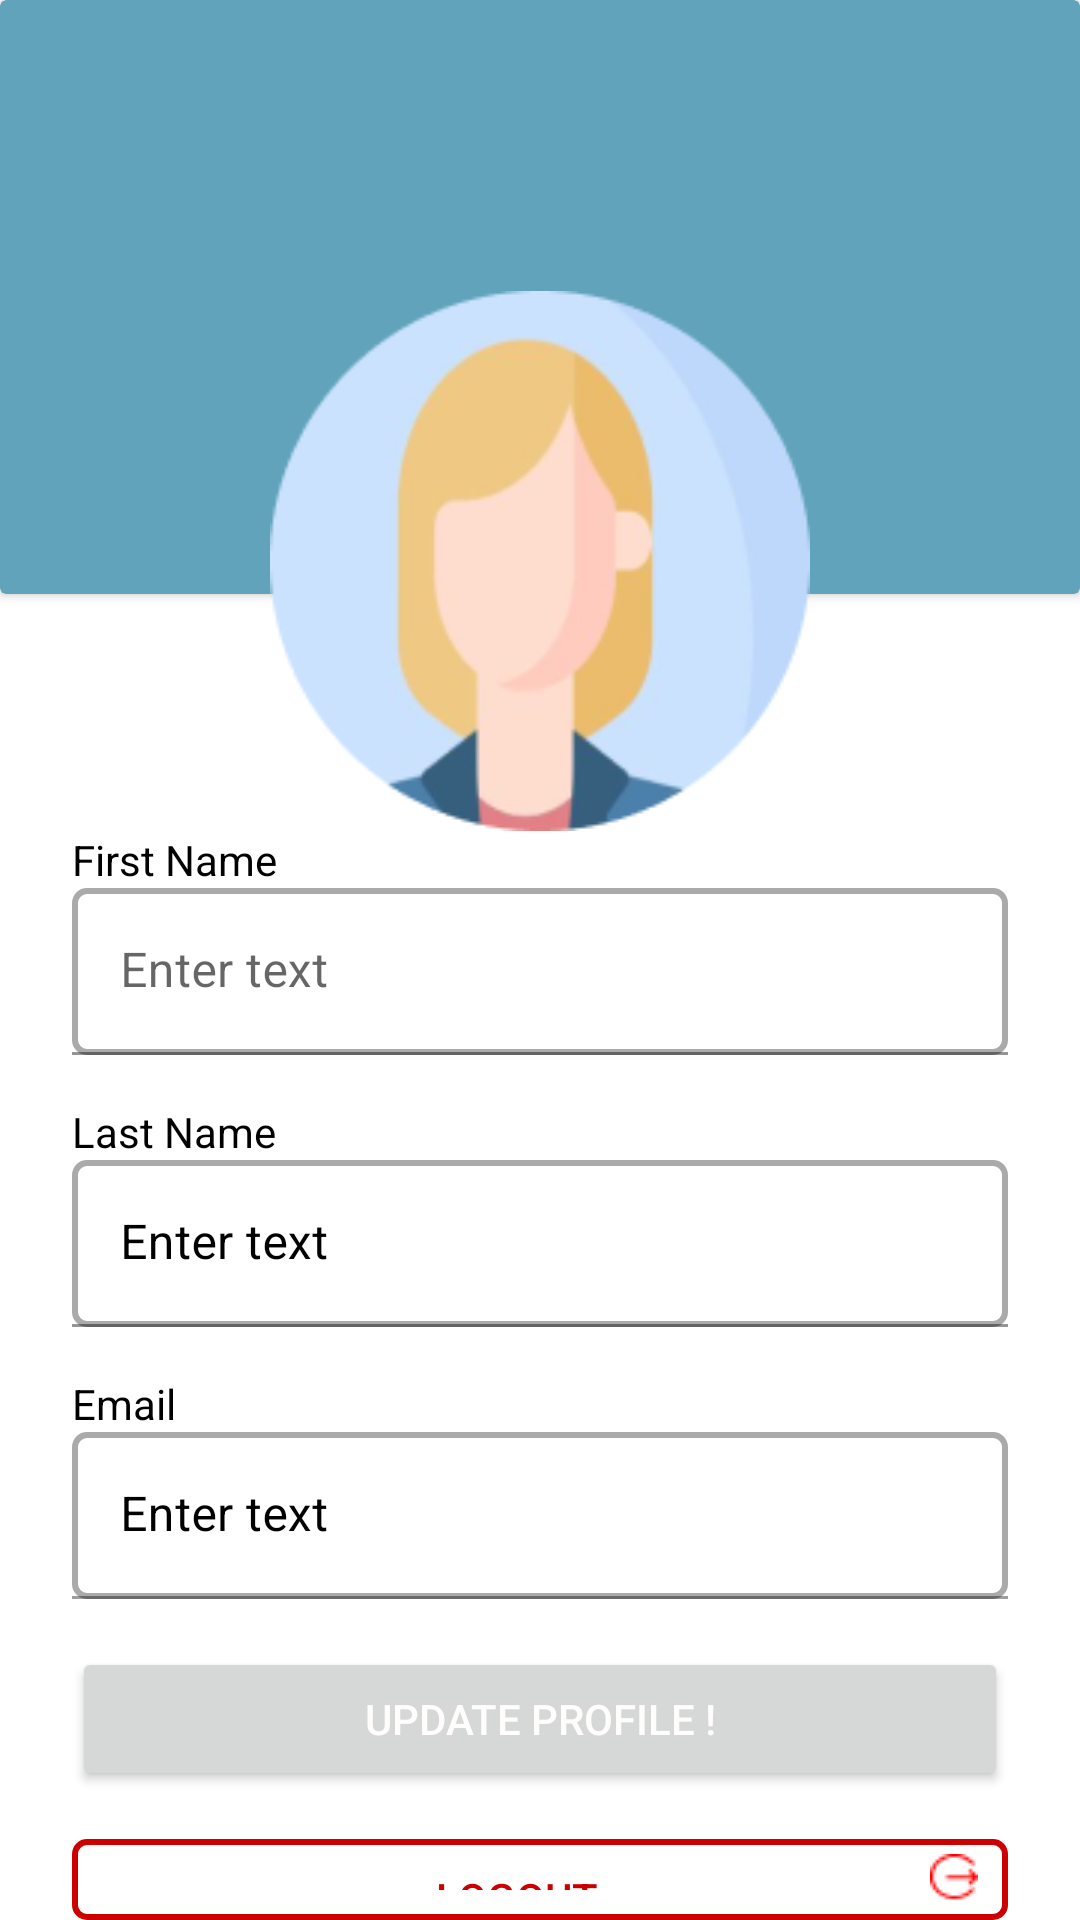

Produce the Android XML layout that renders to this screen, including the resource entries it uses.
<!-- AndroidManifest.xml: application theme Theme.ObjectDetection -->
<!-- res/layout/activity_update_profile.xml -->
<?xml version="1.0" encoding="utf-8"?>
<LinearLayout xmlns:android="http://schemas.android.com/apk/res/android"
    xmlns:app="http://schemas.android.com/apk/res-auto"
    xmlns:tools="http://schemas.android.com/tools"
    android:id="@+id/main"
    android:layout_width="match_parent"
    android:layout_height="match_parent"
    android:orientation="vertical"
    android:background="@color/white"
    tools:context=".UpdateProfileActivity">


    <FrameLayout
        android:id="@+id/layoutStack"
        android:layout_width="match_parent"
        android:layout_height="wrap_content"
        >




        
        <androidx.cardview.widget.CardView
            app:cardBackgroundColor="@color/primaryApp"
            android:id="@+id/firstCard"
            android:layout_width="match_parent"
            android:layout_height="198dp"

            >
            
        </androidx.cardview.widget.CardView>



        
        
        <ImageView
            android:layout_gravity="center_horizontal"
            android:layout_marginTop="97dp"
            android:layout_width="180dp"
            android:elevation="2dp"
            android:src="@drawable/avatar_image"
            android:layout_height="180dp"/>






    </FrameLayout>

    <TextView
        android:layout_marginHorizontal="24dp"
        android:textColor="@color/black"
        android:text="First Name"
        android:layout_width="wrap_content"
        android:layout_height="wrap_content"/>
    
    <com.google.android.material.textfield.TextInputLayout
        android:layout_marginHorizontal="24dp"
        android:layout_width="match_parent"
        android:layout_marginBottom="16dp"
        android:layout_height="wrap_content"
        android:hint="Enter text">

        <com.google.android.material.textfield.TextInputEditText
            android:id="@+id/etFirstName"
            android:maxLines="1"
            android:layout_width="match_parent"
            android:textColorHint="@color/black"
            android:layout_height="wrap_content"
            android:background="@drawable/et_border"/>
    </com.google.android.material.textfield.TextInputLayout>


    <TextView
        android:layout_marginHorizontal="24dp"
        android:textColor="@color/black"
        android:text="Last Name"
        android:layout_width="wrap_content"
        android:layout_height="wrap_content"/>

    <com.google.android.material.textfield.TextInputLayout
        android:layout_marginHorizontal="24dp"
        android:layout_width="match_parent"
        android:textColorHint="@color/black"
        android:layout_marginBottom="16dp"
        android:layout_height="wrap_content"
        android:hint="Enter text">

        <com.google.android.material.textfield.TextInputEditText
            android:id="@+id/etLastName"
            android:maxLines="1"
            android:layout_width="match_parent"
            android:layout_height="wrap_content"
            android:background="@drawable/et_border"/>
    </com.google.android.material.textfield.TextInputLayout>

    <TextView
        android:layout_marginHorizontal="24dp"
        android:textColor="@color/black"
        android:text="Email"
        android:layout_width="wrap_content"
        android:layout_height="wrap_content"/>

    <com.google.android.material.textfield.TextInputLayout
        android:layout_marginHorizontal="24dp"
        android:layout_width="match_parent"
        android:layout_height="wrap_content"
        android:enabled="false"
        android:layout_marginBottom="16dp"
        android:textColorHint="@color/black"
        android:hint="Enter text">

        <com.google.android.material.textfield.TextInputEditText
            android:id="@+id/etEmail"
            android:layout_width="match_parent"
            android:maxLines="1"
            android:enabled="false"
            android:inputType="textEmailAddress"
            android:layout_height="wrap_content"
            android:background="@drawable/et_border"/>
    </com.google.android.material.textfield.TextInputLayout>


    <Button
        android:layout_gravity="end"
        android:layout_marginHorizontal="24dp"
        android:text="Update Profile !"
        android:id="@+id/btnUpdate"
        android:layout_marginBottom="16dp"
        android:layout_width="match_parent"
        android:layout_height="wrap_content"/>
    <androidx.appcompat.widget.AppCompatButton
        android:id="@+id/btnCustom"
        android:layout_width="match_parent"
        android:layout_marginHorizontal="24dp"
        android:layout_height="wrap_content"
        android:background="@drawable/button_background"
        android:text="Logout"
        android:drawableEnd="@drawable/uiw_logout"
        android:textColor="@android:color/holo_red_dark"
        android:padding="10dp"/>
</LinearLayout>
<!-- resources referenced by this layout -->
<resources>
  <color name="black">#FF000000</color>
  <color name="primaryApp">#61A3BA</color>
  <color name="white">#FFFFFFFF</color>
  <!-- drawable avatar_image: png bitmap (drawable, 19274 bytes) -->
  <!-- drawable button_background (drawable) -->
  <?xml version="1.0" encoding="utf-8"?>
  <selector xmlns:android="http://schemas.android.com/apk/res/android">
      <item>
          <shape android:shape="rectangle">
              <solid android:color="@android:color/white"/> 
              <stroke
                  android:width="2dp"
                  android:color="@android:color/holo_red_dark"/> 
              <corners android:radius="4dp"/> 
          </shape>
      </item>
  </selector>
  <!-- drawable et_border (drawable) -->
  <?xml version="1.0" encoding="utf-8"?>
  <shape xmlns:android="http://schemas.android.com/apk/res/android">
      <solid android:color="@android:color/transparent"/>
      <stroke
          android:width="2dp"
          android:color="@android:color/darker_gray"/>
      <corners android:radius="4dp"/>
      <padding
          android:left="8dp"
          android:top="8dp"
          android:right="8dp"
          android:bottom="8dp"/>
  </shape>
  <!-- drawable uiw_logout: png bitmap (drawable, 326 bytes) -->
  <style name="Theme.ObjectDetection" parent="Theme.MaterialComponents.DayNight.NoActionBar">
          
          <item name="colorPrimary">#FFFFDD</item>
          <item name="colorPrimaryVariant">@color/purple_700</item>
          <item name="colorOnPrimary">#61A3BA</item>
          
          <item name="colorSecondary">@color/teal_200</item>
          <item name="colorSecondaryVariant">@color/teal_700</item>
          <item name="colorOnSecondary">@color/black</item>
          
          <item name="android:statusBarColor" tools:targetApi="l">?attr/colorPrimaryVariant</item>
          <item name="android:textColor">#FFFCFC</item>
          
  
      </style>
  <color name="purple_700">#FF3700B3</color>
  <color name="teal_200">#FF03DAC5</color>
  <color name="teal_700">#FF018786</color>
</resources>
